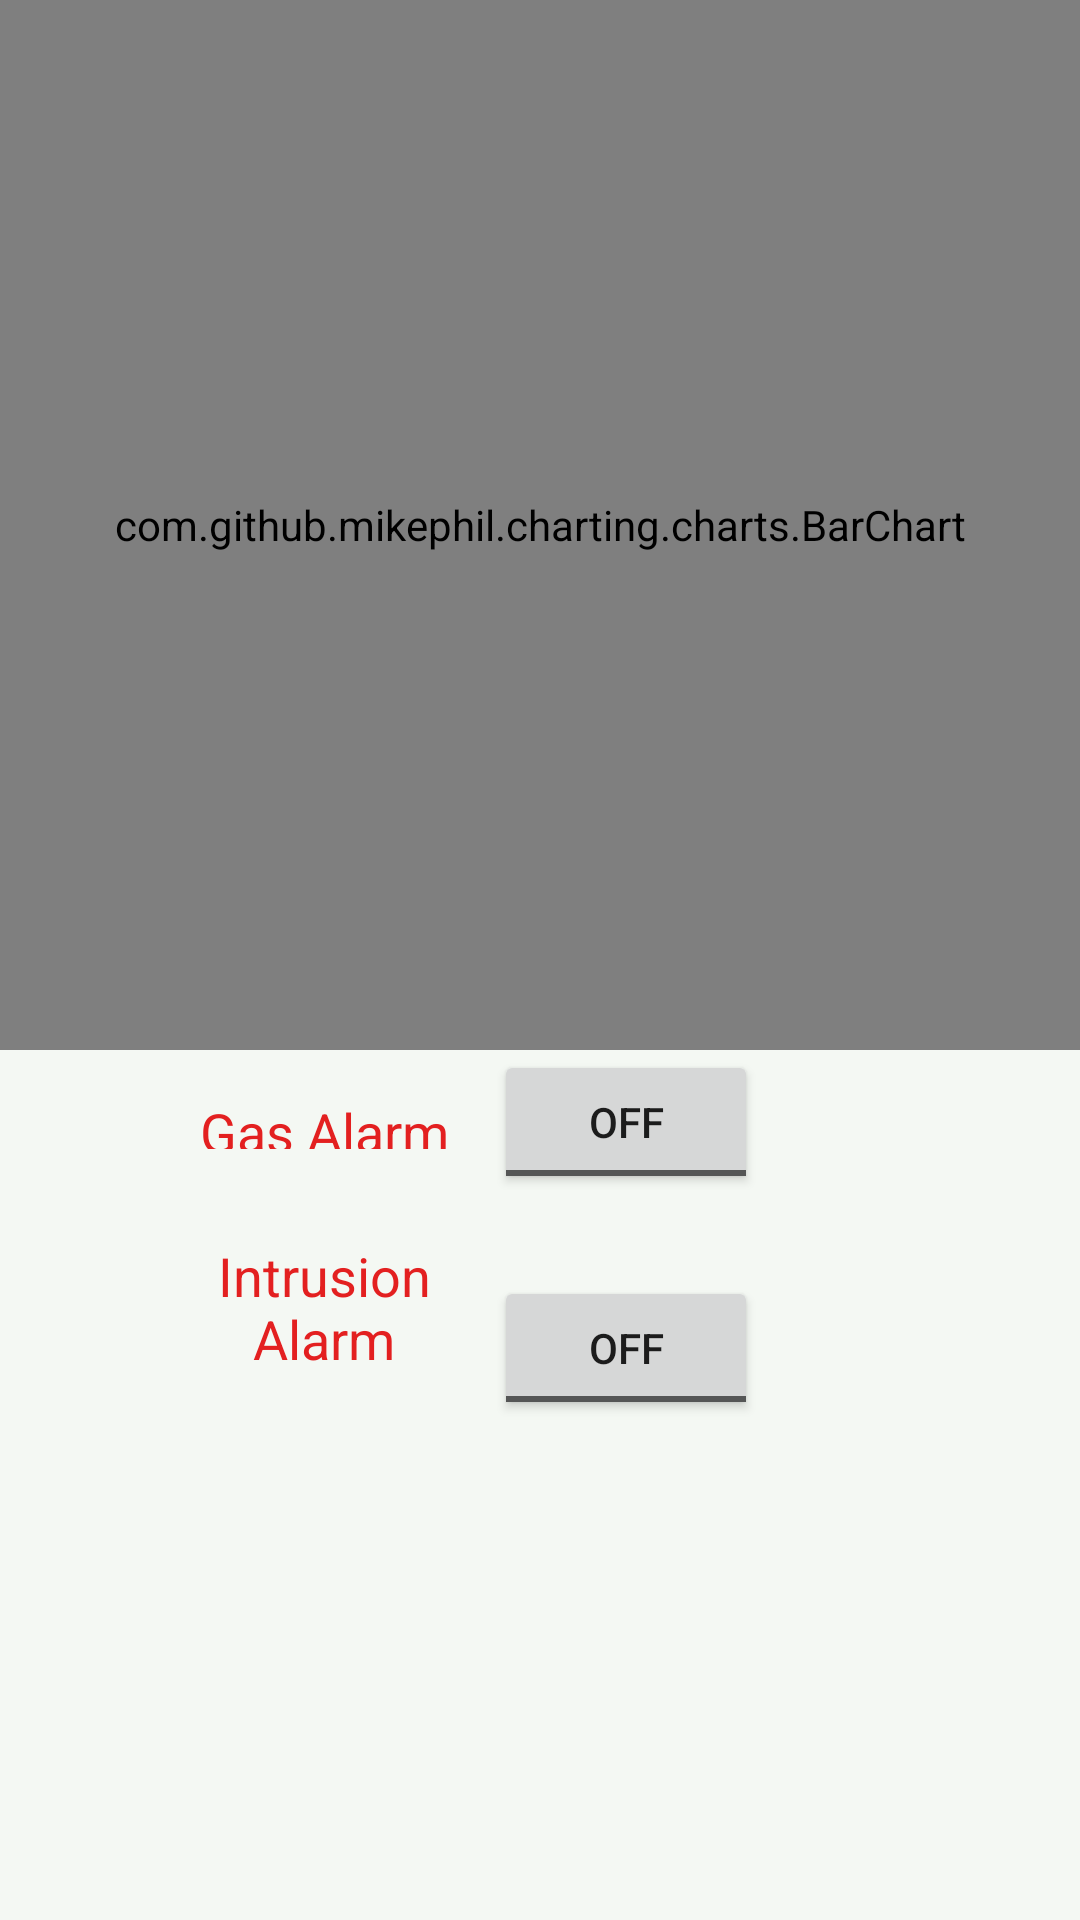

Produce the Android XML layout that renders to this screen, including the resource entries it uses.
<!-- AndroidManifest.xml: application theme AppTheme -->
<!-- res/layout/activity_setting.xml -->
<RelativeLayout xmlns:android="http://schemas.android.com/apk/res/android"
    xmlns:tools="http://schemas.android.com/tools"
    android:layout_width="match_parent"
    android:layout_height="match_parent"
    android:background="#fbf9f9"
    android:backgroundTint="#f4f8f3"
    android:gravity="center_horizontal"
    android:orientation="vertical"
    android:paddingBottom="@dimen/activity_vertical_margin"
    android:paddingLeft="@dimen/activity_horizontal_margin"
    android:paddingRight="@dimen/activity_horizontal_margin"
    android:paddingTop="@dimen/activity_vertical_margin"
    tools:context="in.apra.domoticsmartsystem.dss.SettingActivity">

    <com.github.mikephil.charting.charts.BarChart
        android:id="@+id/chart"
        android:layout_width="500dp"
        android:layout_height="350dp" />

    <ToggleButton
        android:id="@+id/gas_state_btn"
        android:layout_width="wrap_content"
        android:layout_height="wrap_content"
        android:layout_alignParentBottom="false"
        android:layout_below="@+id/chart"
        android:layout_toEndOf="@+id/textView2"
        android:checked="false"
        android:text="New ToggleButton" />

    <TextView
        android:id="@+id/textView2"
        android:layout_width="wrap_content"
        android:layout_height="wrap_content"
        android:layout_alignBottom="@+id/gas_state_btn"
        android:layout_below="@+id/chart"
        android:layout_marginLeft="52dp"
        android:gravity="center_vertical"
        android:padding="15dp"
        android:text="Gas Alarm"
        android:textAlignment="center"
        android:textAppearance="?android:attr/textAppearanceMedium"
        android:textColor="#e32020" />

    <ToggleButton
        android:id="@+id/intrusion"
        android:layout_width="wrap_content"
        android:layout_height="wrap_content"
        android:layout_alignBottom="@+id/itr"
        android:layout_toEndOf="@+id/textView2"
        android:text="New ToggleButton"
        android:textOff="Off"
        android:textOn="On" />

    <TextView
        android:id="@+id/itr"
        android:layout_width="wrap_content"
        android:layout_height="wrap_content"
        android:layout_below="@+id/textView2"
        android:layout_marginLeft="52dp"
        android:layout_toStartOf="@+id/intrusion"
        android:gravity="center_vertical"
        android:padding="15dp"
        android:text="Intrusion Alarm"
        android:textAlignment="center"
        android:textAppearance="?android:attr/textAppearanceMedium"
        android:textColor="#e32020" />


</RelativeLayout>
<!-- resources referenced by this layout -->
<resources>
  <style name="AppTheme" parent="Theme.AppCompat.Light.DarkActionBar">
          
          <item name="colorPrimary">#000000</item>
          <item name="colorPrimaryDark">#424242</item>
          <item name="colorAccent">#039BE5</item>
      </style>
</resources>
